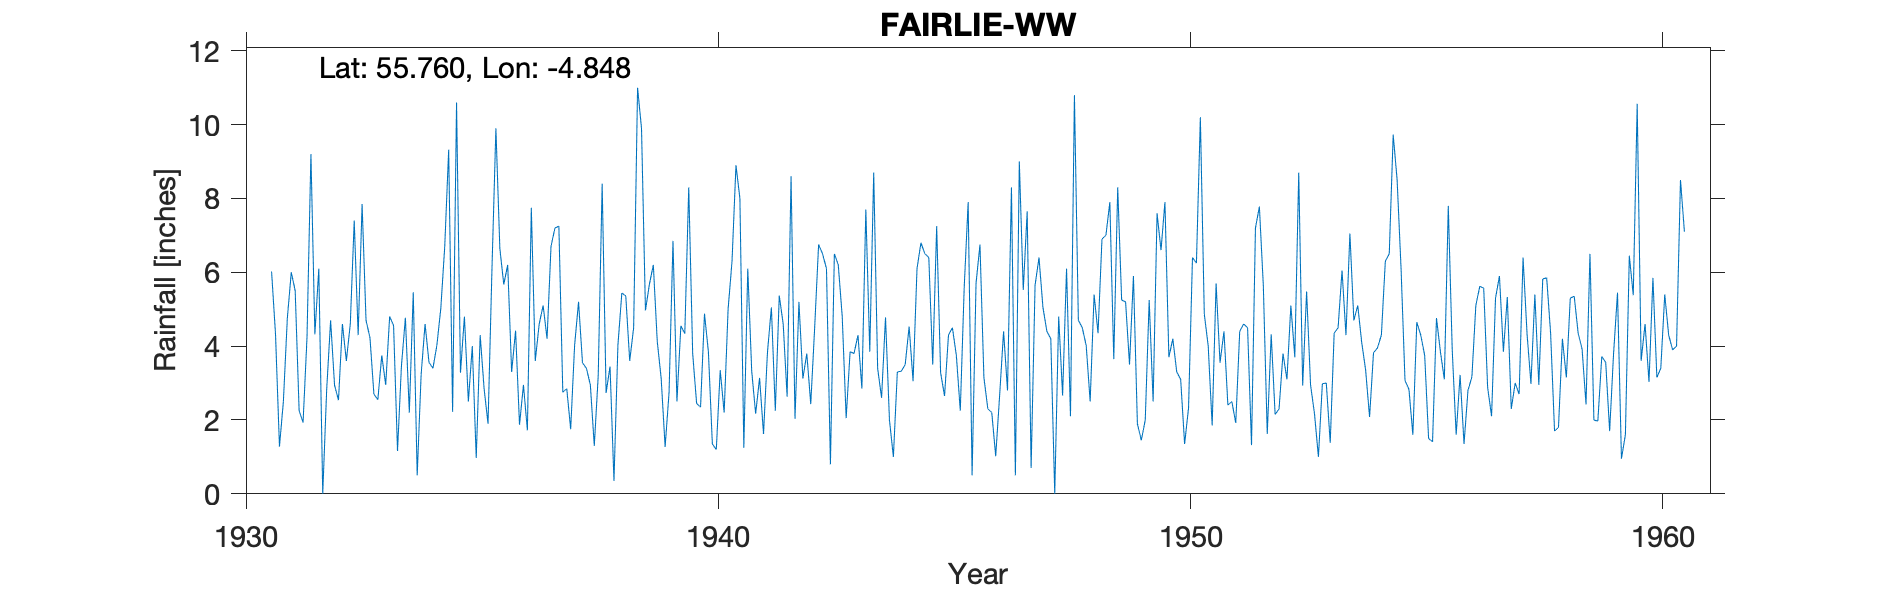

The table this chart was drawn from, first rows:
FAIRLIE, , , , , , , , , , , , , , , , , , , , , , , 
Grid ref, NS214555, Long, -4.848, Lat, 55.76, Elevation, 270, ft, , , , , , , , , , , , , , , 
Station no, 5215/4, , , , , , , , , , , , , , , , , , , , , , 
, 1931, 1932, 1933, 1934, 1935, 1936, 1937, 1938, 1939, 1940, 1941, 1942, 1943, 1944, 1945, 1946, 1947, 1948, 1949, 1950, 1951, 1952, 1953
January, 6.02, 6.1, 4.7, 5.46, 3.28, 6.2, 7.2, 8.4, 5.67, 2.45, 1.25, 8.6, 6.2, 4.78, 3.5, 6.75, 7.65, 10.8, 5.25, 3.7, 5.7, 5.65, 2.95
February, 4.32, 0, 4.23, 0.5, 4.8, 3.3, 7.25, 2.73, 6.2, 2.35, 6.1, 2.03, 4.8, 2, 7.25, 3.15, 0.7, 4.7, 5.2, 4.2, 3.55, 1.62, 2.17
March, 1.28, 2.82, 2.7, 3.23, 2.5, 4.42, 2.75, 3.45, 4.13, 4.88, 3.33, 5.2, 2.05, 1, 3.28, 2.3, 5.65, 4.5, 3.5, 3.3, 4.4, 4.32, 1
April, 2.5, 4.7, 2.55, 4.6, 4, 1.87, 2.85, 0.35, 3.12, 3.84, 2.17, 3.12, 3.85, 3.3, 2.65, 2.2, 6.4, 4.01, 5.9, 3.1, 2.4, 2.15, 2.98
May, 4.75, 2.94, 3.75, 3.56, 0.97, 2.95, 1.75, 4.02, 1.27, 1.35, 3.14, 3.8, 3.8, 3.32, 4.3, 1.02, 5.05, 2.5, 1.9, 1.35, 2.5, 2.3, 3
June, 6, 2.54, 2.95, 3.4, 4.3, 1.72, 4.03, 5.44, 2.75, 1.2, 1.62, 2.43, 4.3, 3.5, 4.5, 2.67, 4.4, 5.4, 1.45, 2.33, 1.92, 3.8, 1.38
July, 5.5, 4.6, 4.8, 4.02, 2.85, 7.75, 5.2, 5.36, 6.85, 3.35, 3.83, 4.5, 2.85, 4.53, 3.75, 4.4, 4.2, 4.35, 2, 6.4, 4.4, 3.1, 4.35
August, 2.25, 3.6, 4.56, 5.02, 1.9, 3.6, 3.55, 3.6, 2.5, 2.2, 5.05, 6.75, 7.7, 3.05, 2.25, 2.8, 0, 6.9, 5.25, 6.25, 4.6, 5.1, 4.5
September, 1.93, 4.6, 1.16, 6.7, 6.1, 4.6, 3.4, 4.5, 4.55, 5, 2.25, 6.5, 3.85, 6.1, 5.6, 8.3, 4.8, 7, 2.5, 10.2, 4.5, 3.7, 6.05
October, 4.23, 7.4, 3.47, 9.32, 9.9, 5.1, 2.95, 11, 4.34, 6.3, 5.37, 6.1, 8.7, 6.8, 7.9, 0.5, 2.66, 7.9, 7.6, 4.87, 1.32, 8.7, 4.3
November, 9.2, 4.3, 4.77, 2.22, 6.65, 4.2, 1.3, 9.9, 8.3, 8.9, 4.6, 0.8, 3.4, 6.5, 0.5, 9, 6.1, 3.65, 6.6, 4, 7.2, 2.93, 7.05
December, 4.32, 7.85, 2.2, 10.6, 5.67, 6.7, 3.2, 4.97, 3.8, 8, 2.63, 6.5, 2.6, 6.4, 5.7, 5.52, 2.1, 8.3, 7.9, 1.85, 7.78, 5.48, 4.7
Total, 52.3, 51.45, 41.84, 58.63, 52.92, 52.41, 45.43, 63.72, 53.48, 49.82, 41.34, 56.33, 54.1, 51.28, 51.18, 48.61, 49.71, 70.01, 55.05, 51.55, 50.27, 48.85, 44.43
Station no, 5215/4, , , , , , , , , , , , , , , , , , , , , , 
Midas, 13487, , , , , , , , , , , , , , , , , , , , , , 
Hyd Stn, 648926, , , , , , , , , , , , , , , , , , , , , , 
